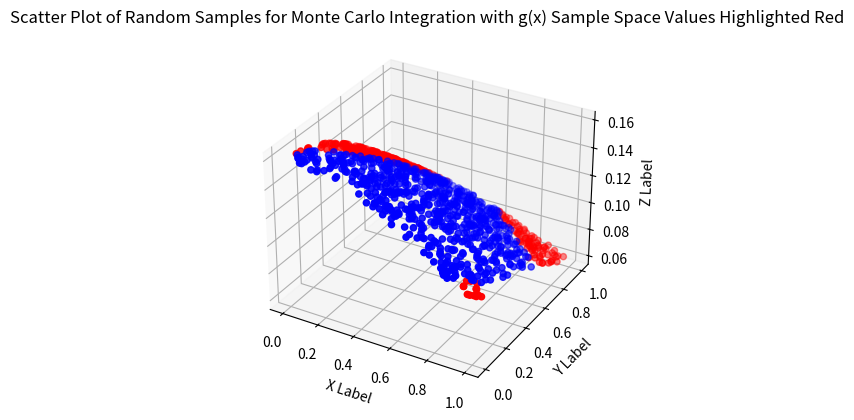

Write the Python code that produced this figure.
from mpl_toolkits.mplot3d import Axes3D
import math
import numpy as np
import matplotlib.pyplot as plt


#adding python file path name


#Functions
def my_h_function(x):

    output = []
    #loop through all of the vectors
    for cor in x:

        #calculate value for coordinate and then append it to list
        val = math.pow(cor[0], 3) + math.pow(cor[1], 2) + 2 * cor[0]*cor[1] - math.sin(cor[0]) + math.cos(2 * math.pi * cor[0] * cor[1] ) - 1
        output.append(val)

    return output

#Functions
def my_g_function(x):

    output = []
    #loop through all of the vectors
    for cor in x:

        val = (1 / (2 * math.pi) ) * math.exp( -(math.pow(cor[0], 2) + math.pow(cor[1], 2) ) / 2 )
        output.append(val)

    return output

def plot_scatter(x):

    sp_x = [] #x coordinates for sample space
    sp_y = [] #y coordinates for sample space 
    nonsp_x = []#x coordinates not in sample space
    nonsp_y = []#y coordinates not in sample space

    sp_g = []#g values that are in sample space
    nonsp_g = []#g values not in sample space
    
    h = my_h_function(x)#value to determine whether a coordinate is in sample space or not 
    g = my_g_function(x)#z values for scatter


    #loop through h(x) values to know which values to highlight 
    for i in range(0,len(h)): 

        #if h(x) >= 0
        if ( h[i] >= 0):
            
            #add coordinate to sample space
            sp_x.append(x[i,0])
            sp_y.append(x[i,1])
            
            #add g value to g sample space values
            sp_g.append(g[i])

        else:#not apart of sample space

            #add coordinate to sample space
            nonsp_x.append(x[i,0])
            nonsp_y.append(x[i,1])
            
            #add g value to g sample space values
            nonsp_g.append(g[i])

    #scatter plot setup
    fig = plt.figure()
    ax = fig.add_subplot(111, projection = '3d')
    ax.set_xlabel('X Label')
    ax.set_ylabel('Y Label')
    ax.set_zlabel('Z Label')
    ax.set_title('Scatter Plot of Random Samples for Monte Carlo Integration with g(x) Sample Space Values Highlighted Red')

    #plot sample space values 
    ax.scatter(sp_x, sp_y, sp_g, zdir= 'z',s=20, c='r')
    
    #plot non sample space values 
    ax.scatter(nonsp_x, nonsp_y, nonsp_g, zdir = 'z', s=20, c='b') 

    #show plot
    plt.show()


#Exercise

#1
x = np.random.rand(1000,2) # a vector of N two - dimensionalcoordinates in the range [0,1]^2

#2
plot_scatter(x)


